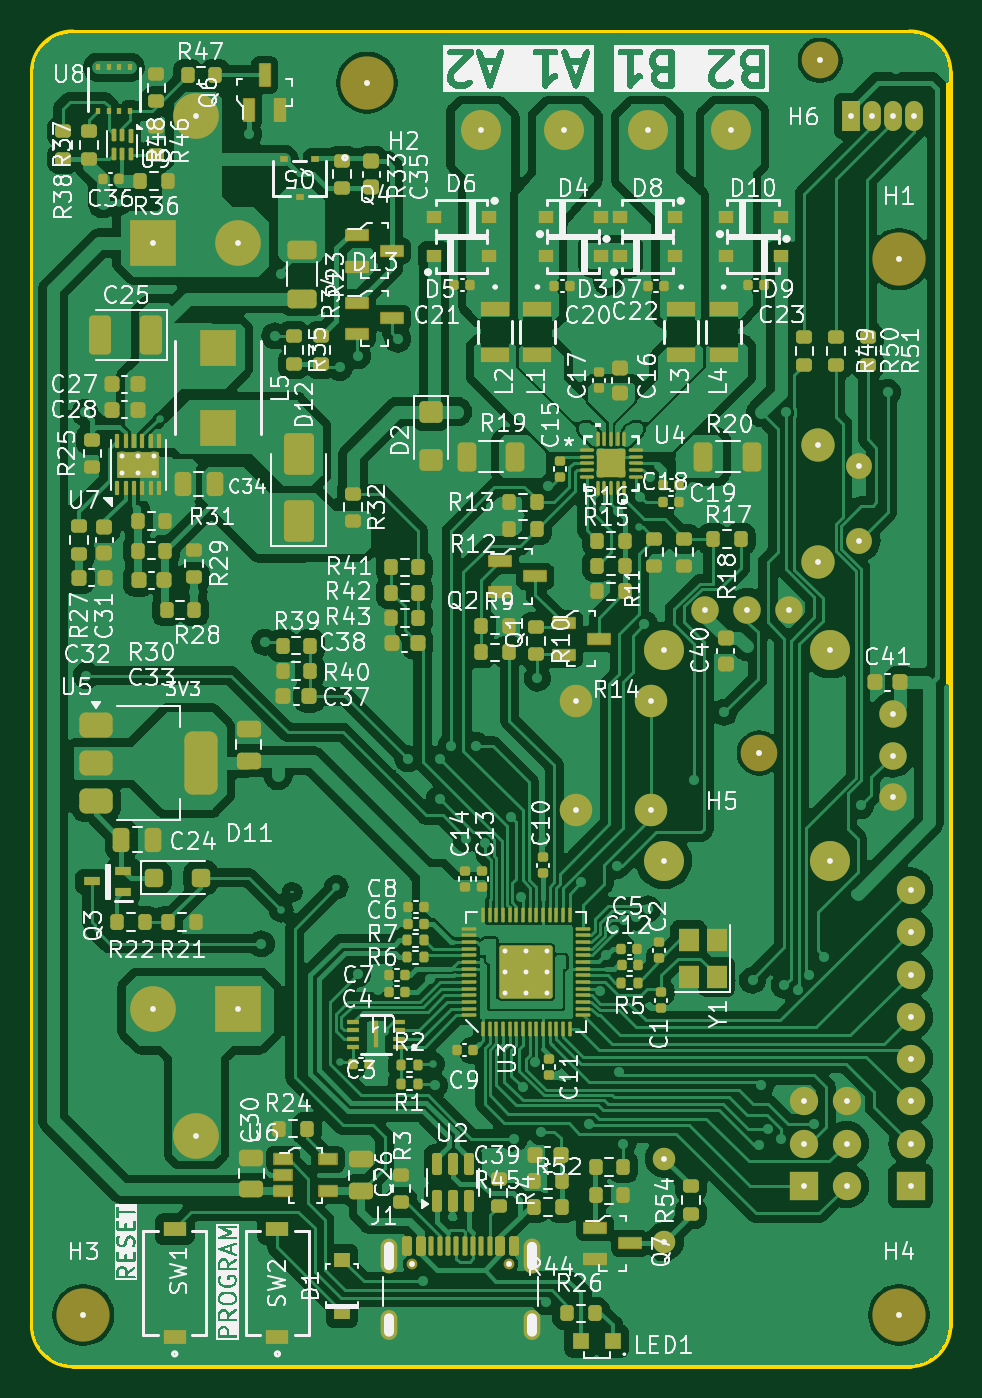
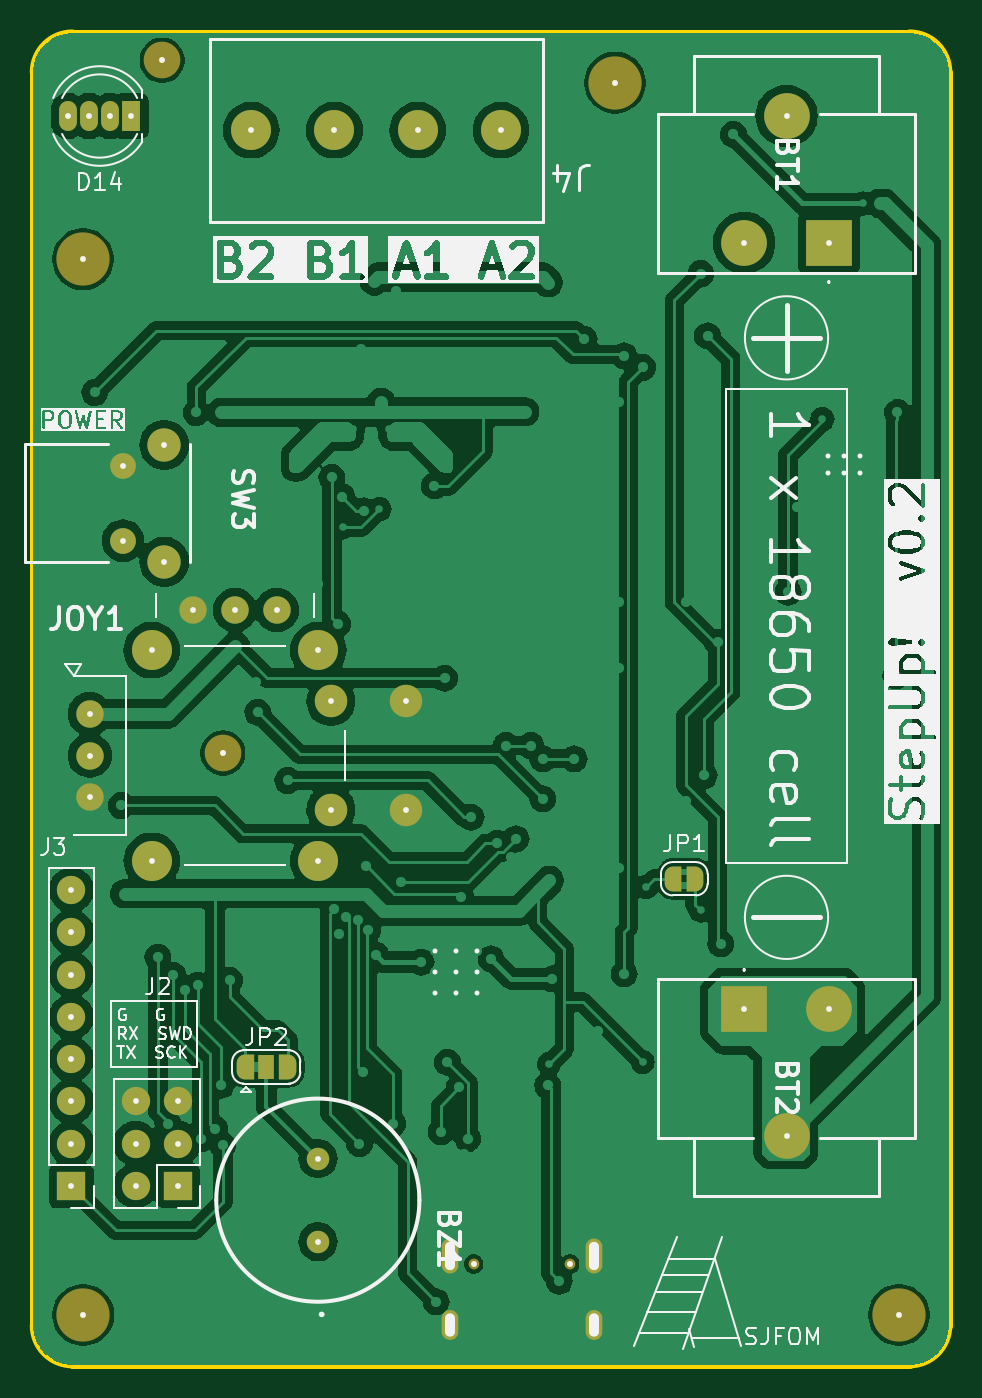
Circuit board: 9 layer files. Board 55.0 x 80.0 mm.
- bottom_copper: StepUp.GBL (176378 bytes)
- bottom_silk: StepUp.GBO (94464 bytes)
- paste: StepUp.GBP (464 bytes)
- bottom_mask: StepUp.GBS (4929 bytes)
- outline: StepUp.GKO (3112 bytes)
- top_copper: StepUp.GTL (339793 bytes)
- top_silk: StepUp.GTO (283865 bytes)
- paste: StepUp.GTP (19551 bytes)
- top_mask: StepUp.GTS (21793 bytes)

=== bottom_copper: StepUp.GBL (176378 bytes, source omitted) ===
=== bottom_silk: StepUp.GBO (94464 bytes, source omitted) ===
=== paste: StepUp.GBP ===
%TF.GenerationSoftware,KiCad,Pcbnew,8.0.6*%
%TF.CreationDate,2024-11-28T22:24:40+00:00*%
%TF.ProjectId,StepUp,53746570-5570-42e6-9b69-6361645f7063,v0.1*%
%TF.SameCoordinates,Original*%
%TF.FileFunction,Paste,Bot*%
%TF.FilePolarity,Positive*%
%FSLAX46Y46*%
G04 Gerber Fmt 4.6, Leading zero omitted, Abs format (unit mm)*
G04 Created by KiCad (PCBNEW 8.0.6) date 2024-11-28 22:24:40*
%MOMM*%
%LPD*%
G01*
G04 APERTURE LIST*
G04 APERTURE END LIST*
M02*

=== bottom_mask: StepUp.GBS ===
%TF.GenerationSoftware,KiCad,Pcbnew,8.0.6*%
%TF.CreationDate,2024-11-28T22:24:40+00:00*%
%TF.ProjectId,StepUp,53746570-5570-42e6-9b69-6361645f7063,v0.1*%
%TF.SameCoordinates,Original*%
%TF.FileFunction,Soldermask,Bot*%
%TF.FilePolarity,Negative*%
%FSLAX46Y46*%
G04 Gerber Fmt 4.6, Leading zero omitted, Abs format (unit mm)*
G04 Created by KiCad (PCBNEW 8.0.6) date 2024-11-28 22:24:40*
%MOMM*%
%LPD*%
G01*
G04 APERTURE LIST*
G04 Aperture macros list*
%AMFreePoly0*
4,1,19,0.000000,0.744911,0.071157,0.744911,0.207708,0.704816,0.327430,0.627875,0.420627,0.520320,0.479746,0.390866,0.500000,0.250000,0.500000,-0.250000,0.479746,-0.390866,0.420627,-0.520320,0.327430,-0.627875,0.207708,-0.704816,0.071157,-0.744911,0.000000,-0.744911,0.000000,-0.750000,-0.500000,-0.750000,-0.500000,0.750000,0.000000,0.750000,0.000000,0.744911,0.000000,0.744911,
$1*%
%AMFreePoly1*
4,1,19,0.500000,-0.750000,0.000000,-0.750000,0.000000,-0.744911,-0.071157,-0.744911,-0.207708,-0.704816,-0.327430,-0.627875,-0.420627,-0.520320,-0.479746,-0.390866,-0.500000,-0.250000,-0.500000,0.250000,-0.479746,0.390866,-0.420627,0.520320,-0.327430,0.627875,-0.207708,0.704816,-0.071157,0.744911,0.000000,0.744911,0.000000,0.750000,0.500000,0.750000,0.500000,-0.750000,0.500000,-0.750000,
$1*%
%AMFreePoly2*
4,1,19,0.550000,-0.750000,0.000000,-0.750000,0.000000,-0.744911,-0.071157,-0.744911,-0.207708,-0.704816,-0.327430,-0.627875,-0.420627,-0.520320,-0.479746,-0.390866,-0.500000,-0.250000,-0.500000,0.250000,-0.479746,0.390866,-0.420627,0.520320,-0.327430,0.627875,-0.207708,0.704816,-0.071157,0.744911,0.000000,0.744911,0.000000,0.750000,0.550000,0.750000,0.550000,-0.750000,0.550000,-0.750000,
$1*%
%AMFreePoly3*
4,1,19,0.000000,0.744911,0.071157,0.744911,0.207708,0.704816,0.327430,0.627875,0.420627,0.520320,0.479746,0.390866,0.500000,0.250000,0.500000,-0.250000,0.479746,-0.390866,0.420627,-0.520320,0.327430,-0.627875,0.207708,-0.704816,0.071157,-0.744911,0.000000,-0.744911,0.000000,-0.750000,-0.550000,-0.750000,-0.550000,0.750000,0.000000,0.750000,0.000000,0.744911,0.000000,0.744911,
$1*%
G04 Aperture macros list end*
%ADD10C,0.650000*%
%ADD11O,1.000000X2.100000*%
%ADD12O,1.000000X1.800000*%
%ADD13C,2.200000*%
%ADD14C,3.200000*%
%ADD15C,1.550000*%
%ADD16C,2.000000*%
%ADD17C,1.350000*%
%ADD18C,1.650000*%
%ADD19C,1.950000*%
%ADD20C,2.400000*%
%ADD21R,1.070000X1.800000*%
%ADD22O,1.070000X1.800000*%
%ADD23R,2.745000X2.745000*%
%ADD24C,2.745000*%
%ADD25FreePoly0,0.000000*%
%ADD26FreePoly1,0.000000*%
%ADD27R,1.700000X1.700000*%
%ADD28O,1.700000X1.700000*%
%ADD29FreePoly2,180.000000*%
%ADD30R,1.000000X1.500000*%
%ADD31FreePoly3,180.000000*%
G04 APERTURE END LIST*
D10*
%TO.C,J1*%
X79168000Y-124025000D03*
X84948000Y-124025000D03*
D11*
X77738000Y-123525000D03*
D12*
X77738000Y-127705000D03*
D11*
X86378000Y-123525000D03*
D12*
X86378000Y-127705000D03*
%TD*%
D13*
%TO.C,H6*%
X103650000Y-51750000D03*
%TD*%
D14*
%TO.C,H3*%
X59411701Y-127088299D03*
%TD*%
D13*
%TO.C,H5*%
X100000000Y-93350000D03*
%TD*%
D14*
%TO.C,H2*%
X76450000Y-53100000D03*
%TD*%
%TO.C,H4*%
X108388299Y-127088299D03*
%TD*%
%TO.C,H1*%
X108400000Y-63700000D03*
%TD*%
D15*
%TO.C,SW3*%
X106005000Y-76100000D03*
X106005000Y-80600000D03*
D16*
X103515000Y-74845000D03*
X103515000Y-81855000D03*
%TD*%
D17*
%TO.C,BZ1*%
X94300000Y-122700000D03*
X94300000Y-117700000D03*
%TD*%
D18*
%TO.C,JOY1*%
X108000000Y-91000000D03*
X108000000Y-93500000D03*
X108000000Y-96000000D03*
X96770000Y-84770000D03*
X99270000Y-84770000D03*
X101770000Y-84770000D03*
D19*
X93520000Y-96750000D03*
X93520000Y-90250000D03*
X89020000Y-96750000D03*
X89020000Y-90250000D03*
D20*
X104270000Y-87175000D03*
X104270000Y-99825000D03*
X94270000Y-99825000D03*
X94270000Y-87175000D03*
%TD*%
D21*
%TO.C,D14*%
X105500000Y-55100000D03*
D22*
X106770000Y-55100000D03*
X108040000Y-55100000D03*
X109310000Y-55100000D03*
%TD*%
D20*
%TO.C,J4*%
X83300000Y-55950000D03*
X88300000Y-55950000D03*
X93300000Y-55950000D03*
X98300000Y-55950000D03*
%TD*%
D23*
%TO.C,BT2*%
X68698000Y-108720000D03*
D24*
X63618000Y-108720000D03*
X66158000Y-116340000D03*
%TD*%
D25*
%TO.C,JP1*%
X72950000Y-100900000D03*
D26*
X71650000Y-100900000D03*
%TD*%
D27*
%TO.C,J2*%
X102700000Y-119340000D03*
D28*
X105240000Y-119340000D03*
X102700000Y-116800000D03*
X105240000Y-116800000D03*
X102700000Y-114260000D03*
X105240000Y-114260000D03*
%TD*%
D29*
%TO.C,JP2*%
X98700000Y-112200000D03*
D30*
X97400000Y-112200000D03*
D31*
X96100000Y-112200000D03*
%TD*%
D23*
%TO.C,BT1*%
X63618000Y-62720000D03*
D24*
X68698000Y-62720000D03*
X66158000Y-55100000D03*
%TD*%
D27*
%TO.C,J3*%
X109100000Y-119350000D03*
D28*
X109100000Y-116810000D03*
X109100000Y-114270000D03*
X109100000Y-111730000D03*
X109100000Y-109190000D03*
X109100000Y-106650000D03*
X109100000Y-104110000D03*
X109100000Y-101570000D03*
%TD*%
M02*

=== outline: StepUp.GKO ===
%TF.GenerationSoftware,KiCad,Pcbnew,8.0.6*%
%TF.CreationDate,2024-11-28T22:24:40+00:00*%
%TF.ProjectId,StepUp,53746570-5570-42e6-9b69-6361645f7063,v0.1*%
%TF.SameCoordinates,Original*%
%TF.FileFunction,Profile,NP*%
%FSLAX46Y46*%
G04 Gerber Fmt 4.6, Leading zero omitted, Abs format (unit mm)*
G04 Created by KiCad (PCBNEW 8.0.6) date 2024-11-28 22:24:40*
%MOMM*%
%LPD*%
G01*
G04 APERTURE LIST*
%TA.AperFunction,Profile*%
%ADD10C,0.400000*%
%TD*%
%ADD11C,0.350000*%
%ADD12O,0.600000X1.700000*%
%ADD13O,0.600000X1.400000*%
%ADD14C,0.300000*%
G04 APERTURE END LIST*
D10*
X56411701Y-52461701D02*
X56411701Y-127738299D01*
X58761701Y-130088299D02*
X109038299Y-130088299D01*
X56411701Y-52461701D02*
G75*
G02*
X58761701Y-50111701I2349999J1D01*
G01*
X111388299Y-52461701D02*
X111388299Y-127738299D01*
X111388299Y-127738299D02*
G75*
G02*
X109038299Y-130088299I-2349999J-1D01*
G01*
X58761701Y-130088299D02*
G75*
G02*
X56411701Y-127738299I-1J2349999D01*
G01*
X58761701Y-50111701D02*
X109038299Y-50111701D01*
X109038299Y-50111701D02*
G75*
G02*
X111388299Y-52461701I1J-2349999D01*
G01*
D11*
X79168000Y-124025000D03*
X84948000Y-124025000D03*
D12*
X77738000Y-123525000D03*
D13*
X77738000Y-127705000D03*
D12*
X86378000Y-123525000D03*
D13*
X86378000Y-127705000D03*
D14*
X84730000Y-107774000D03*
X86005000Y-107774000D03*
X87280000Y-107774000D03*
X84730000Y-106499000D03*
X86005000Y-106499000D03*
X87280000Y-106499000D03*
X84730000Y-105224000D03*
X86005000Y-105224000D03*
X87280000Y-105224000D03*
X61761000Y-76530000D03*
X62711000Y-76530000D03*
X63661000Y-76530000D03*
X61761000Y-75530000D03*
X62711000Y-75530000D03*
X63661000Y-75530000D03*
D11*
X103650000Y-51750000D03*
X59411701Y-127088299D03*
X100000000Y-93350000D03*
X76450000Y-53100000D03*
X108388299Y-127088299D03*
X108400000Y-63700000D03*
X106005000Y-76100000D03*
X106005000Y-80600000D03*
X103515000Y-74845000D03*
X103515000Y-81855000D03*
X94300000Y-122700000D03*
X94300000Y-117700000D03*
X108000000Y-91000000D03*
X108000000Y-93500000D03*
X108000000Y-96000000D03*
X96770000Y-84770000D03*
X99270000Y-84770000D03*
X101770000Y-84770000D03*
X93520000Y-96750000D03*
X93520000Y-90250000D03*
X89020000Y-96750000D03*
X89020000Y-90250000D03*
X104270000Y-87175000D03*
X104270000Y-99825000D03*
X94270000Y-99825000D03*
X94270000Y-87175000D03*
X105500000Y-55100000D03*
X106770000Y-55100000D03*
X108040000Y-55100000D03*
X109310000Y-55100000D03*
X83300000Y-55950000D03*
X88300000Y-55950000D03*
X93300000Y-55950000D03*
X98300000Y-55950000D03*
X68698000Y-108720000D03*
X63618000Y-108720000D03*
X66158000Y-116340000D03*
X102700000Y-119340000D03*
X105240000Y-119340000D03*
X102700000Y-116800000D03*
X105240000Y-116800000D03*
X102700000Y-114260000D03*
X105240000Y-114260000D03*
X63618000Y-62720000D03*
X68698000Y-62720000D03*
X66158000Y-55100000D03*
X109100000Y-119350000D03*
X109100000Y-116810000D03*
X109100000Y-114270000D03*
X109100000Y-111730000D03*
X109100000Y-109190000D03*
X109100000Y-106650000D03*
X109100000Y-104110000D03*
X109100000Y-101570000D03*
M02*

=== top_copper: StepUp.GTL (339793 bytes, source omitted) ===
=== top_silk: StepUp.GTO (283865 bytes, source omitted) ===
=== paste: StepUp.GTP (19551 bytes, source omitted) ===
=== top_mask: StepUp.GTS (21793 bytes, source omitted) ===
